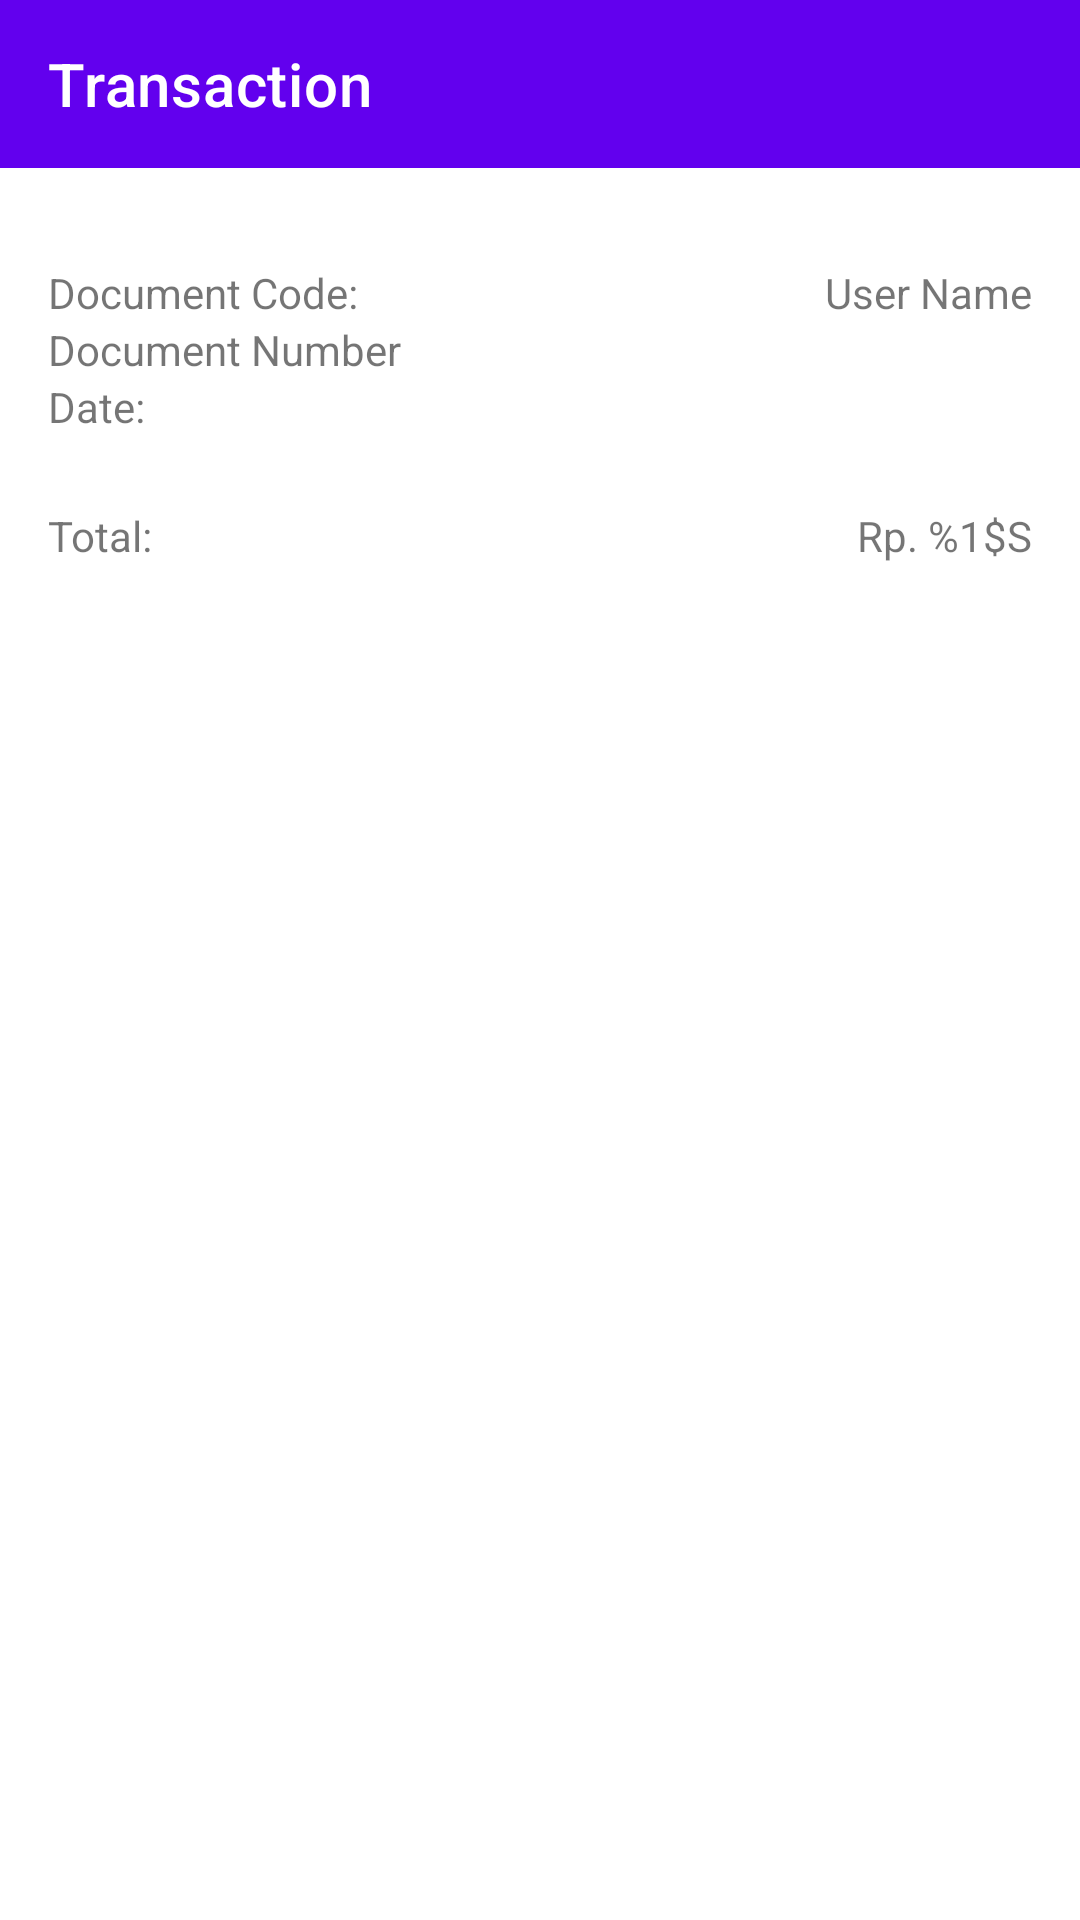

Produce the Android XML layout that renders to this screen, including the resource entries it uses.
<!-- AndroidManifest.xml: application theme Theme.Wings -->
<!-- res/layout/fragment_transaction_detail.xml -->
<?xml version="1.0" encoding="utf-8"?>
<androidx.constraintlayout.widget.ConstraintLayout xmlns:android="http://schemas.android.com/apk/res/android"
    xmlns:tools="http://schemas.android.com/tools"
    android:layout_width="match_parent"
    android:layout_height="match_parent"
    xmlns:app="http://schemas.android.com/apk/res-auto"
    tools:context=".ui.TransactionDetailFragment">

    <com.google.android.material.appbar.AppBarLayout
        android:id="@+id/AppBarLayout"
        android:layout_width="match_parent"
        android:layout_height="wrap_content"
        app:layout_constraintEnd_toEndOf="parent"
        app:layout_constraintStart_toStartOf="parent"
        app:layout_constraintTop_toTopOf="parent">
        <com.google.android.material.appbar.MaterialToolbar
            android:id="@+id/materialToolbar"
            android:layout_width="match_parent"
            android:layout_height="?attr/actionBarSize"
            app:title="@string/transaction"
            style="@style/Widget.MaterialComponents.Toolbar.Primary"/>
    </com.google.android.material.appbar.AppBarLayout>

    <TextView
        android:id="@+id/tv_document_code"
        android:layout_width="wrap_content"
        android:layout_height="wrap_content"
        android:layout_marginStart="16dp"
        android:layout_marginTop="32dp"
        android:text="Document Code:"
        app:layout_constraintStart_toStartOf="parent"
        app:layout_constraintTop_toBottomOf="@+id/AppBarLayout" />

    <TextView
        android:id="@+id/tv_document_number"
        android:layout_width="wrap_content"
        android:layout_height="wrap_content"
        android:layout_marginStart="16dp"
        android:text="Document Number"
        app:layout_constraintStart_toStartOf="parent"
        app:layout_constraintTop_toBottomOf="@+id/tv_document_code" />

    <TextView
        android:id="@+id/tv_date"
        android:layout_width="wrap_content"
        android:layout_height="wrap_content"
        android:layout_marginStart="16dp"
        android:text="Date:"
        app:layout_constraintStart_toStartOf="parent"
        app:layout_constraintTop_toBottomOf="@+id/tv_document_number" />

    <TextView
        android:id="@+id/tv_name"
        android:layout_width="wrap_content"
        android:layout_height="wrap_content"
        android:layout_marginEnd="16dp"
        android:text="User Name"
        app:layout_constraintEnd_toEndOf="parent"
        app:layout_constraintTop_toTopOf="@+id/tv_document_code" />

    <androidx.recyclerview.widget.RecyclerView
        android:id="@+id/rv_list_transaction"
        android:layout_width="0dp"
        android:layout_height="wrap_content"
        android:layout_marginTop="8dp"
        app:layoutManager="androidx.recyclerview.widget.LinearLayoutManager"
        app:layout_constraintEnd_toEndOf="parent"
        app:layout_constraintStart_toStartOf="parent"
        app:layout_constraintTop_toBottomOf="@+id/tv_date"
        tools:itemCount="5"
        tools:listitem="@layout/item_transaction_detail" />

    <TextView
        android:id="@+id/tv_total"
        android:layout_width="wrap_content"
        android:layout_height="wrap_content"
        android:layout_marginTop="16dp"
        android:layout_marginEnd="16dp"
        android:text="@string/rp_1"
        app:layout_constraintEnd_toEndOf="parent"
        app:layout_constraintTop_toBottomOf="@+id/rv_list_transaction" />

    <TextView
        android:id="@+id/textView12"
        android:layout_width="wrap_content"
        android:layout_height="wrap_content"
        android:layout_marginStart="16dp"
        android:layout_marginTop="16dp"
        android:text="@string/total"
        app:layout_constraintStart_toStartOf="parent"
        app:layout_constraintTop_toBottomOf="@+id/rv_list_transaction" />

</androidx.constraintlayout.widget.ConstraintLayout>
<!-- res/layout/item_transaction_detail.xml (included above) -->
<?xml version="1.0" encoding="utf-8"?>
<androidx.constraintlayout.widget.ConstraintLayout xmlns:android="http://schemas.android.com/apk/res/android"
    xmlns:app="http://schemas.android.com/apk/res-auto"
    xmlns:tools="http://schemas.android.com/tools"
    android:layout_width="match_parent"
    android:layout_height="wrap_content">

    <TextView
        android:id="@+id/tv_quantity"
        android:layout_width="wrap_content"
        android:layout_height="wrap_content"
        android:layout_marginStart="16dp"
        android:layout_marginBottom="2dp"
        android:text="1"
        app:layout_constraintBottom_toBottomOf="parent"
        app:layout_constraintStart_toStartOf="parent"
        app:layout_constraintTop_toBottomOf="@+id/tv_code" />

    <TextView
        android:id="@+id/tv_code"
        android:layout_width="wrap_content"
        android:layout_height="wrap_content"
        android:layout_marginStart="16dp"
        android:layout_marginTop="2dp"
        android:text="XYZ123"
        app:layout_constraintStart_toStartOf="parent"
        app:layout_constraintTop_toTopOf="parent" />

    <TextView
        android:id="@+id/tv_total"
        android:layout_width="0dp"
        android:layout_height="wrap_content"
        android:layout_marginEnd="16dp"
        android:gravity="end"
        android:text="@string/rp_1"
        app:layout_constraintBottom_toBottomOf="@+id/textView10"
        app:layout_constraintEnd_toEndOf="parent"
        app:layout_constraintStart_toStartOf="@+id/guideline2"
        app:layout_constraintTop_toTopOf="@+id/textView10" />

    <androidx.constraintlayout.widget.Guideline
        android:id="@+id/guideline2"
        android:layout_width="wrap_content"
        android:layout_height="wrap_content"
        android:orientation="vertical"
        app:layout_constraintGuide_begin="239dp" />

    <TextView
        android:id="@+id/textView9"
        android:layout_width="wrap_content"
        android:layout_height="wrap_content"
        android:layout_marginEnd="2dp"
        android:text=":"
        app:layout_constraintBottom_toBottomOf="@+id/textView10"
        app:layout_constraintEnd_toStartOf="@+id/guideline2"
        app:layout_constraintTop_toTopOf="@+id/textView10" />

    <TextView
        android:id="@+id/textView10"
        android:layout_width="wrap_content"
        android:layout_height="wrap_content"
        android:layout_marginStart="2dp"
        android:text="x"
        app:layout_constraintBottom_toBottomOf="@+id/tv_quantity"
        app:layout_constraintStart_toStartOf="@+id/guideline3"
        app:layout_constraintTop_toTopOf="@+id/tv_quantity" />

    <androidx.constraintlayout.widget.Guideline
        android:id="@+id/guideline3"
        android:layout_width="wrap_content"
        android:layout_height="wrap_content"
        android:orientation="vertical"
        app:layout_constraintGuide_begin="55dp" />

    <TextView
        android:id="@+id/tv_product_name"
        android:layout_width="0dp"
        android:layout_height="15dp"
        android:layout_marginStart="24dp"
        android:layout_marginEnd="16dp"
        android:text="TextView"
        app:layout_constraintBottom_toBottomOf="@+id/tv_code"
        app:layout_constraintEnd_toEndOf="parent"
        app:layout_constraintStart_toEndOf="@+id/tv_code"
        app:layout_constraintTop_toTopOf="@+id/tv_code" />

    <TextView
        android:id="@+id/tv_price"
        android:layout_width="0dp"
        android:layout_height="wrap_content"
        android:layout_marginEnd="16dp"
        android:text="TextView"
        app:layout_constraintBottom_toBottomOf="@+id/textView10"
        app:layout_constraintEnd_toStartOf="@+id/textView9"
        app:layout_constraintStart_toStartOf="@+id/tv_product_name"
        app:layout_constraintTop_toTopOf="@+id/textView10" />
</androidx.constraintlayout.widget.ConstraintLayout>
<!-- resources referenced by this layout -->
<resources>
  <string name="rp_1">Rp. %1$S</string>
  <string name="total">Total:</string>
  <string name="transaction">Transaction</string>
  <style name="Theme.Wings" parent="Theme.MaterialComponents.DayNight.DarkActionBar">
          
          <item name="colorPrimary">@color/purple_500</item>
          <item name="colorPrimaryVariant">@color/purple_700</item>
          <item name="colorOnPrimary">@color/white</item>
          
          <item name="colorSecondary">@color/teal_200</item>
          <item name="colorSecondaryVariant">@color/teal_700</item>
          <item name="colorOnSecondary">@color/black</item>
          
          <item name="android:statusBarColor" tools:targetApi="l">?attr/colorPrimaryVariant</item>
          
      </style>
  <color name="purple_500">#FF6200EE</color>
  <color name="purple_700">#FF3700B3</color>
  <color name="white">#FFFFFFFF</color>
  <color name="teal_200">#FF03DAC5</color>
  <color name="teal_700">#FF018786</color>
  <color name="black">#FF000000</color>
</resources>
